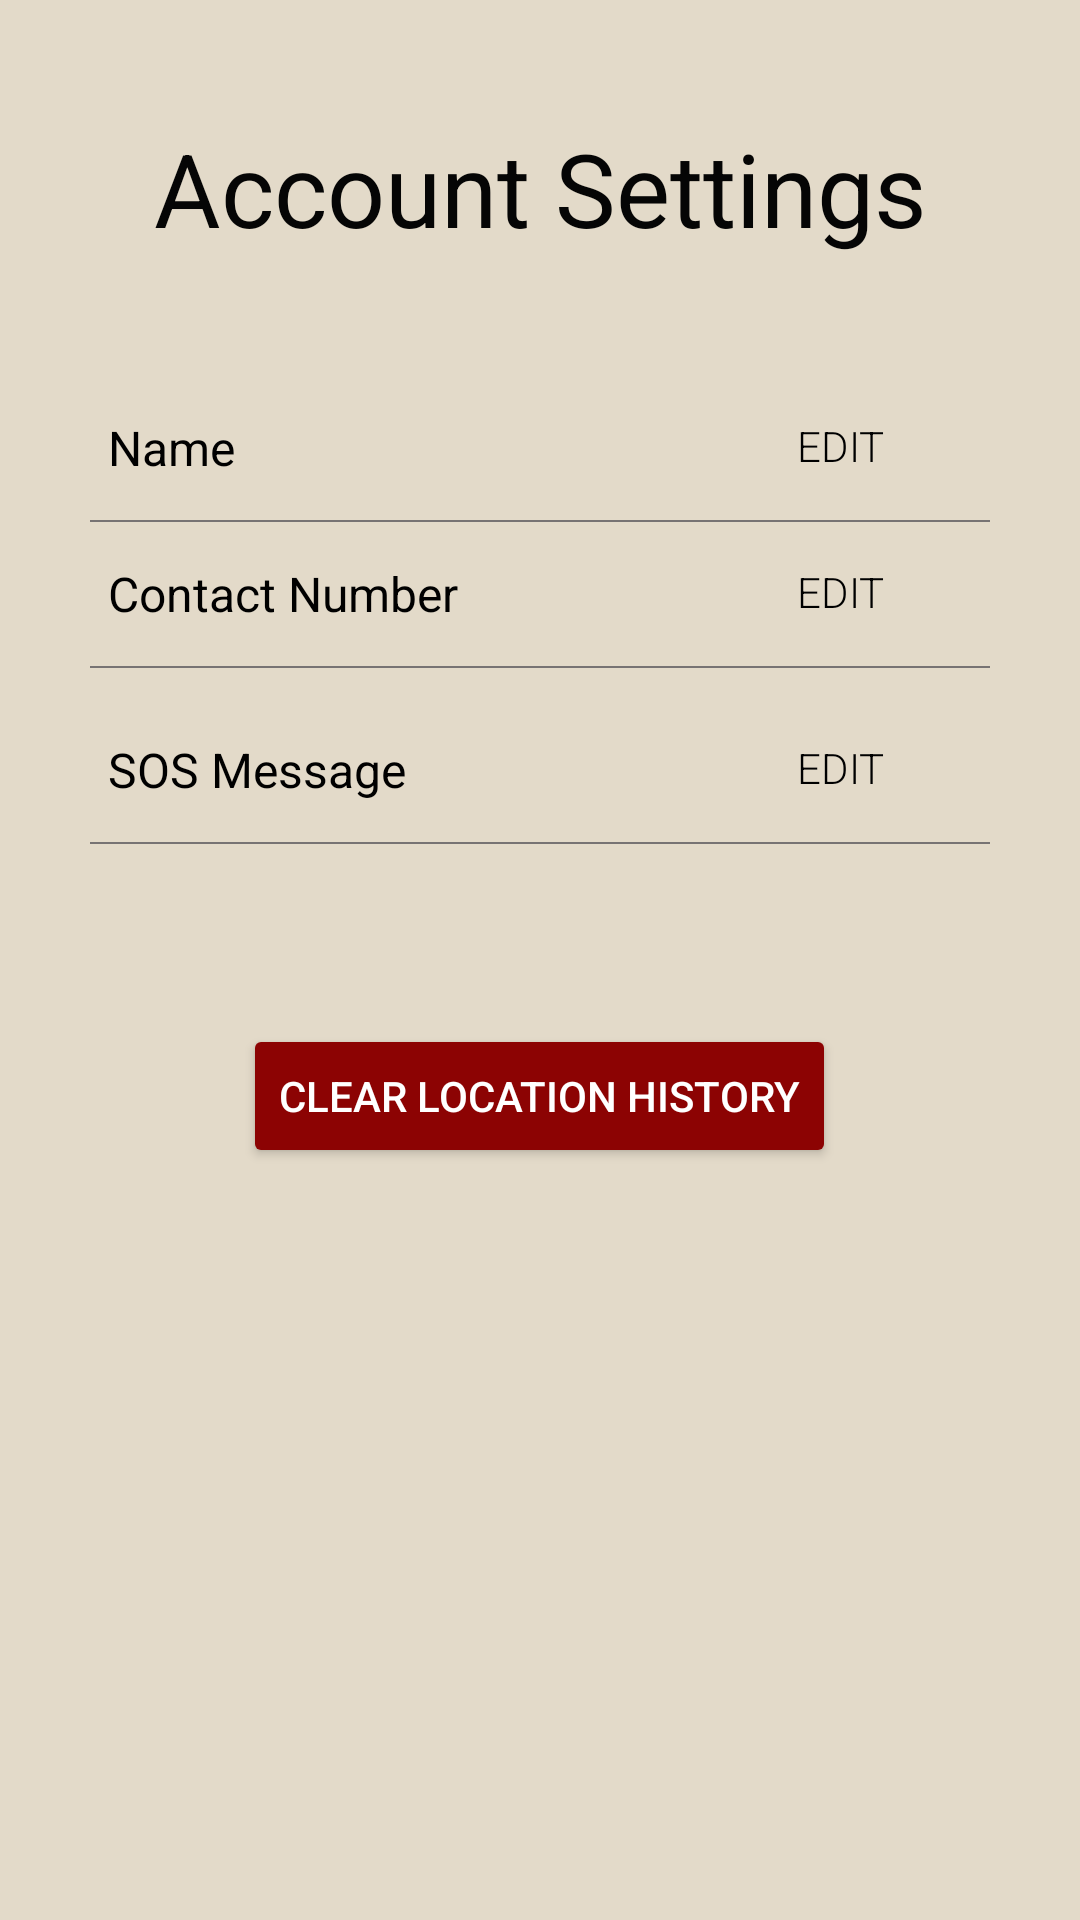

Produce the Android XML layout that renders to this screen, including the resource entries it uses.
<!-- AndroidManifest.xml: application theme Theme.MyApplication -->
<!-- res/layout/fragment_account.xml -->
<?xml version="1.0" encoding="utf-8"?>
<LinearLayout xmlns:android="http://schemas.android.com/apk/res/android"
    xmlns:app="http://schemas.android.com/apk/res-auto"
    xmlns:tools="http://schemas.android.com/tools"
    android:layout_width="match_parent"
    android:layout_height="match_parent"
    android:background="@color/brown"
    android:orientation="vertical"
    tools:context=".AccountFragment">

    <TextView
        android:id="@+id/mainset_tvheader"
        android:layout_width="match_parent"
        android:layout_height="wrap_content"
        android:layout_gravity="center"
        android:layout_marginTop="40dp"
        android:layout_marginBottom="40dp"
        android:text="Account Settings"
        android:textAlignment="center"
        android:textColor="#050505"
        android:textSize="34sp" />

    <LinearLayout
        android:layout_width="wrap_content"
        android:layout_height="wrap_content"
        android:layout_gravity="center"
        android:orientation="horizontal">

        <TextView
            android:id="@+id/mainset_tvname"
            android:layout_width="wrap_content"
            android:layout_height="wrap_content"
            android:layout_gravity="center"
            android:width="200dp"
            android:text="Name"
            android:textColor="#000000"
            android:textSize="16sp" />

        <Button
            android:id="@+id/mainset_btnname"
            android:layout_width="wrap_content"
            android:layout_height="wrap_content"
            android:layout_gravity="center"
            android:background="#00FFFFFF"
            android:fontFamily="sans-serif-light"
            android:includeFontPadding="false"
            android:text="EDIT"
            android:textColor="#000000"
            android:textStyle="normal" />

    </LinearLayout>

    <TextView
        android:id="@+id/line"
        style="?android:attr/listSeparatorTextViewStyle"
        android:layout_width="wrap_content"
        android:layout_height="0.5dp"
        android:layout_below="@+id/connect_help"
        android:layout_gravity="center"
        android:width="300dp"
        android:background="#FF777373"
        android:gravity="center_horizontal" />

    <LinearLayout
        android:layout_width="wrap_content"
        android:layout_height="wrap_content"
        android:layout_gravity="center"
        android:orientation="horizontal">

        <TextView
            android:id="@+id/mainset_tvnum"
            android:layout_width="wrap_content"
            android:layout_height="wrap_content"
            android:layout_gravity="center"
            android:layout_weight="1"
            android:width="200dp"
            android:text="Contact Number"
            android:textColor="#000000"
            android:textSize="16sp" />

        <Button
            android:id="@+id/mainset_btnnum"
            android:layout_width="wrap_content"
            android:layout_height="wrap_content"
            android:layout_gravity="center"
            android:layout_weight="1"
            android:background="#00FFFFFF"
            android:fontFamily="sans-serif-light"
            android:includeFontPadding="false"
            android:text="EDIT"
            android:textColor="#000000"
            android:textStyle="normal" />

    </LinearLayout>

    <TextView
        android:id="@+id/line2"
        style="?android:attr/listSeparatorTextViewStyle"
        android:layout_width="wrap_content"
        android:layout_height="0.5dp"
        android:layout_below="@+id/connect_help"
        android:layout_gravity="center"
        android:layout_marginBottom="10dp"
        android:width="300dp"
        android:background="#FF777373"
        android:gravity="center_horizontal" />

    <LinearLayout
        android:layout_width="wrap_content"
        android:layout_height="wrap_content"
        android:layout_gravity="center"
        android:orientation="horizontal">

        <TextView
            android:id="@+id/mainset_tvsostext"
            android:layout_width="wrap_content"
            android:layout_height="wrap_content"
            android:layout_gravity="center"
            android:layout_weight="1"
            android:width="200dp"
            android:text="SOS Message"
            android:textColor="#000000"
            android:textSize="16sp" />

        <Button
            android:id="@+id/mainset_btnsos"
            android:layout_width="wrap_content"
            android:layout_height="wrap_content"
            android:layout_gravity="center"
            android:layout_weight="1"
            android:background="#00FFFFFF"
            android:fontFamily="sans-serif-light"
            android:includeFontPadding="false"
            android:text="EDIT"
            android:textColor="#000000"
            android:textStyle="normal" />

    </LinearLayout>

    <TextView
        android:id="@+id/line4"
        style="?android:attr/listSeparatorTextViewStyle"
        android:layout_width="wrap_content"
        android:layout_height="0.5dp"
        android:layout_below="@+id/connect_help"
        android:layout_gravity="center"
        android:layout_marginBottom="10dp"
        android:width="300dp"
        android:background="#FF777373"
        android:gravity="center_horizontal" />

    <Button
        android:id="@+id/mainset_btnclear"
        android:layout_width="wrap_content"
        android:layout_height="wrap_content"
        android:layout_gravity="center"
        android:layout_marginTop="50dp"
        android:text="Clear Location History"
        android:textColor="#FFFFFF"
        app:backgroundTint="@color/dark_red"/>

</LinearLayout>
<!-- resources referenced by this layout -->
<resources>
  <color name="brown">#E3DAC9</color>
  <color name="dark_red">#8C0303</color>
  <style name="Theme.MyApplication" parent="Theme.MaterialComponents.DayNight.DarkActionBar">
          
          <item name="colorPrimary">@color/dark_red</item>
          <item name="colorPrimaryVariant">@color/brown</item>
          <item name="colorOnPrimary">@color/dark_brown</item>
          
          <item name="colorSecondary">@color/brown</item>
          <item name="colorSecondaryVariant">@color/light_brown</item>
          <item name="colorOnSecondary">@color/black</item>
          
          <item name="android:statusBarColor" tools:targetApi="l">?attr/colorPrimaryVariant</item>
          
      </style>
  <color name="dark_brown">#BDA891</color>
  <color name="light_brown">#FDF7EC</color>
  <color name="black">#FF000000</color>
</resources>
